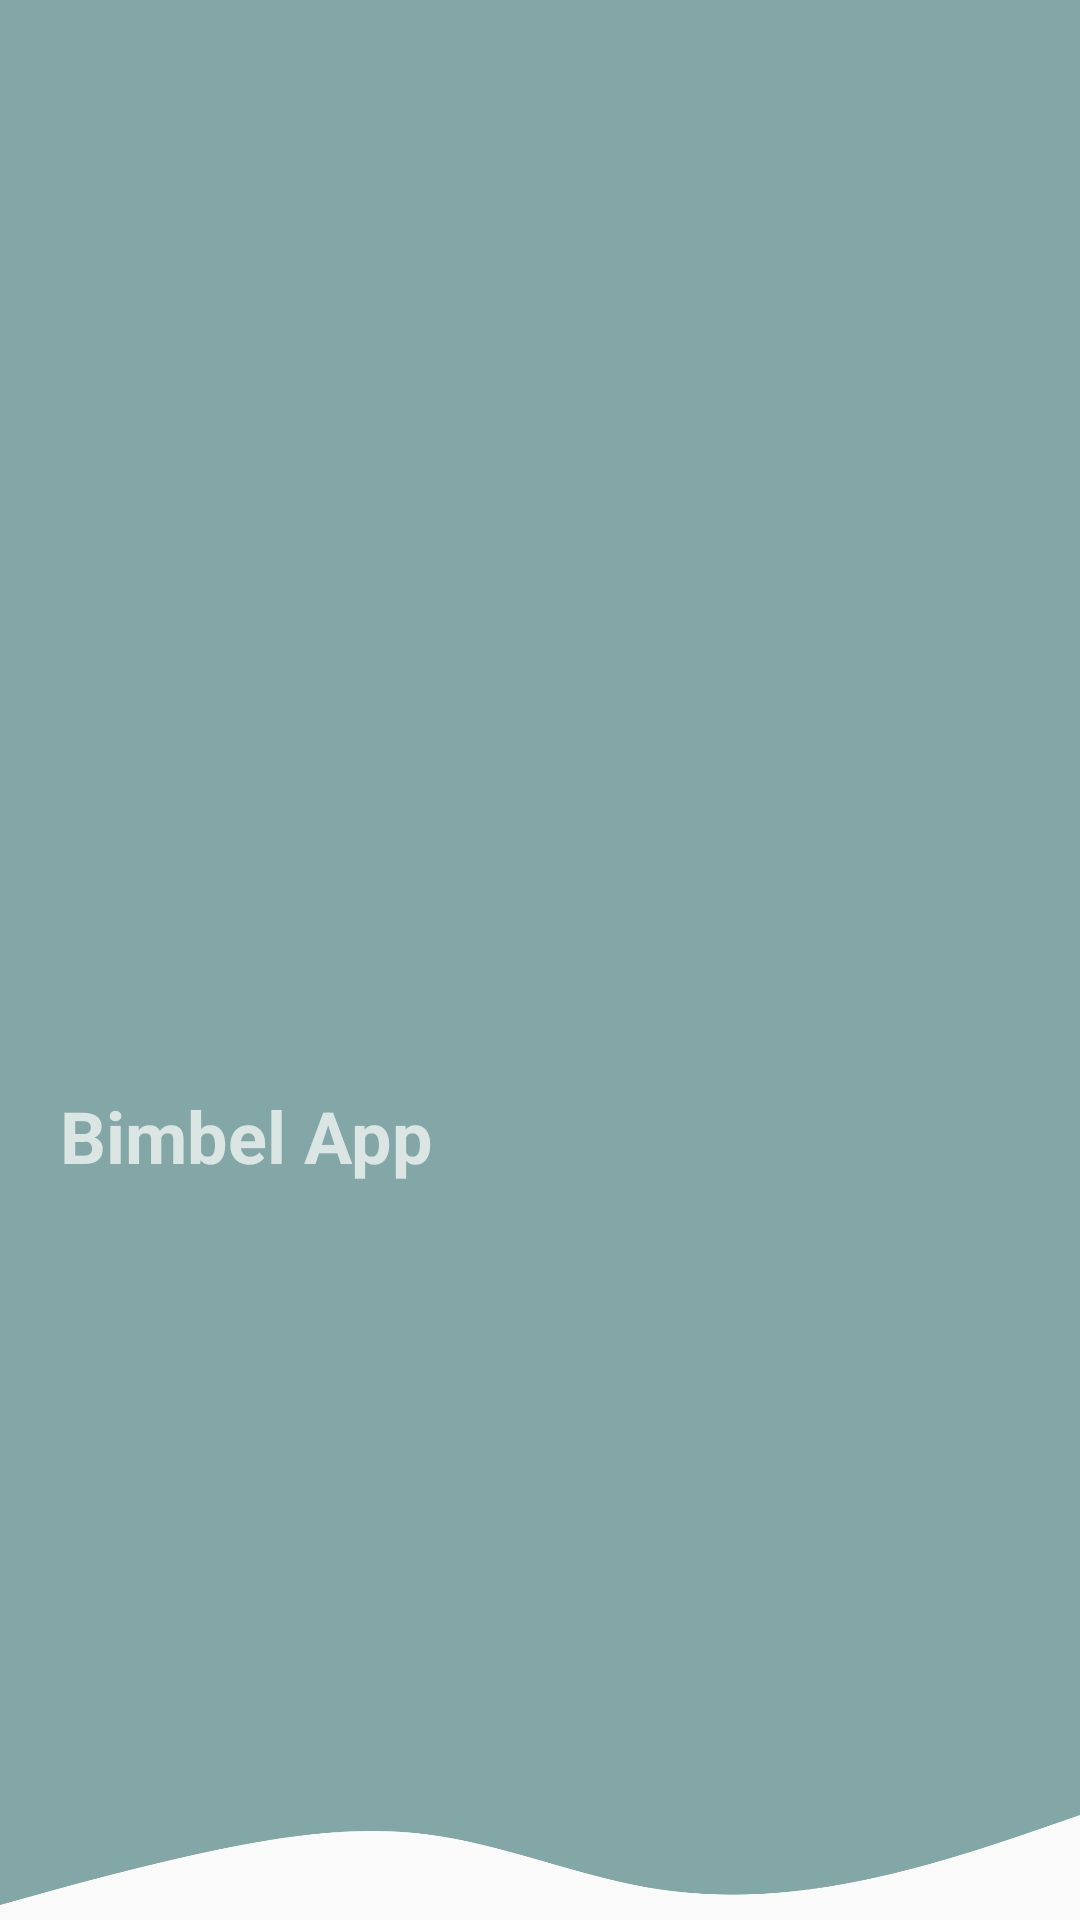

Android layout source for this screen:
<!-- AndroidManifest.xml: application theme Theme.HyungApp -->
<!-- res/layout/nav_header.xml -->
<?xml version="1.0" encoding="utf-8"?>

<androidx.constraintlayout.widget.ConstraintLayout xmlns:android="http://schemas.android.com/apk/res/android"
    xmlns:app="http://schemas.android.com/apk/res-auto"
    xmlns:tools="http://schemas.android.com/tools"
    android:layout_width="match_parent"
    android:layout_height="176dp"
    android:gravity="bottom"
    android:theme="@style/ThemeOverlay.AppCompat.Dark">

    <ImageView
        android:id="@+id/imageView"
        android:layout_width="match_parent"
        android:layout_height="match_parent"
        android:background="@color/green"
        android:layout_marginBottom="50dp"
        app:layout_constraintBottom_toBottomOf="parent"
        app:layout_constraintEnd_toEndOf="parent"
        app:layout_constraintStart_toStartOf="parent"
        app:layout_constraintTop_toTopOf="parent" />

    <ImageView
        android:id="@+id/imageView2"
        android:layout_width="match_parent"
        android:layout_height="0dp"
        android:background="@drawable/header"
        app:layout_constraintBottom_toBottomOf="parent"
        app:layout_constraintEnd_toEndOf="parent"
        app:layout_constraintStart_toStartOf="parent"
        app:layout_constraintTop_toBottomOf="@+id/imageView" />

    <TextView
        android:id="@+id/tv_name"
        android:layout_width="match_parent"
        android:layout_height="wrap_content"
        android:layout_marginStart="20dp"
        android:text="@string/app_name"
        android:textSize="24sp"
        android:textStyle="bold"
        app:layout_constraintBottom_toBottomOf="@+id/imageView"
        app:layout_constraintEnd_toEndOf="@+id/imageView"
        app:layout_constraintStart_toStartOf="parent"
        app:layout_constraintTop_toTopOf="parent"
        app:layout_constraintVertical_bias="0.65" />
</androidx.constraintlayout.widget.ConstraintLayout>
<!-- resources referenced by this layout -->
<resources>
  <color name="green">#82A7A6</color>
  <!-- drawable header: png bitmap (drawable, 11036 bytes) -->
  <string name="app_name">Bimbel App</string>
  <style name="Theme.HyungApp" parent="Theme.AppCompat.DayNight.NoActionBar">
          
          <item name="colorPrimary">@color/green</item>
          <item name="colorPrimaryVariant">@color/green</item>
          <item name="colorOnPrimary">@color/white</item>
          
          <item name="colorSecondary">@color/teal_200</item>
          <item name="colorSecondaryVariant">@color/teal_700</item>
          <item name="colorOnSecondary">@color/black</item>
          
          <item name="android:statusBarColor">?attr/colorPrimaryVariant</item>
          
      </style>
  <color name="white">#FFFFFFFF</color>
  <color name="teal_200">#FF03DAC5</color>
  <color name="teal_700">#FF018786</color>
  <color name="black">#FF000000</color>
</resources>
